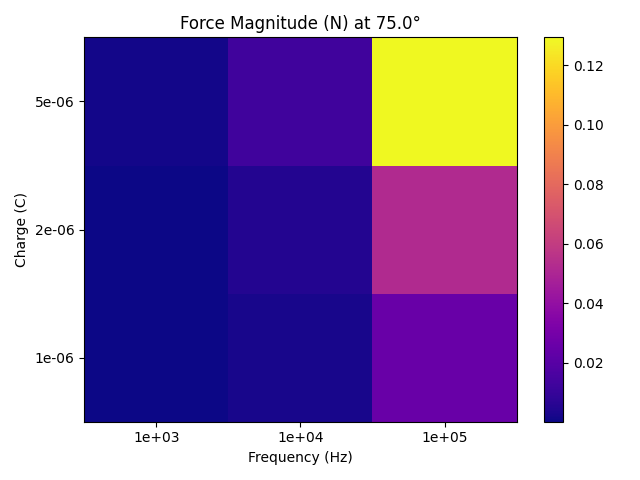

Values plotted in this chart, from the file beside it:
2.588190e-04, 2.588190e-03, 2.588190e-02
5.176381e-04, 5.176381e-03, 5.176381e-02
1.294095e-03, 1.294095e-02, 1.294095e-01
